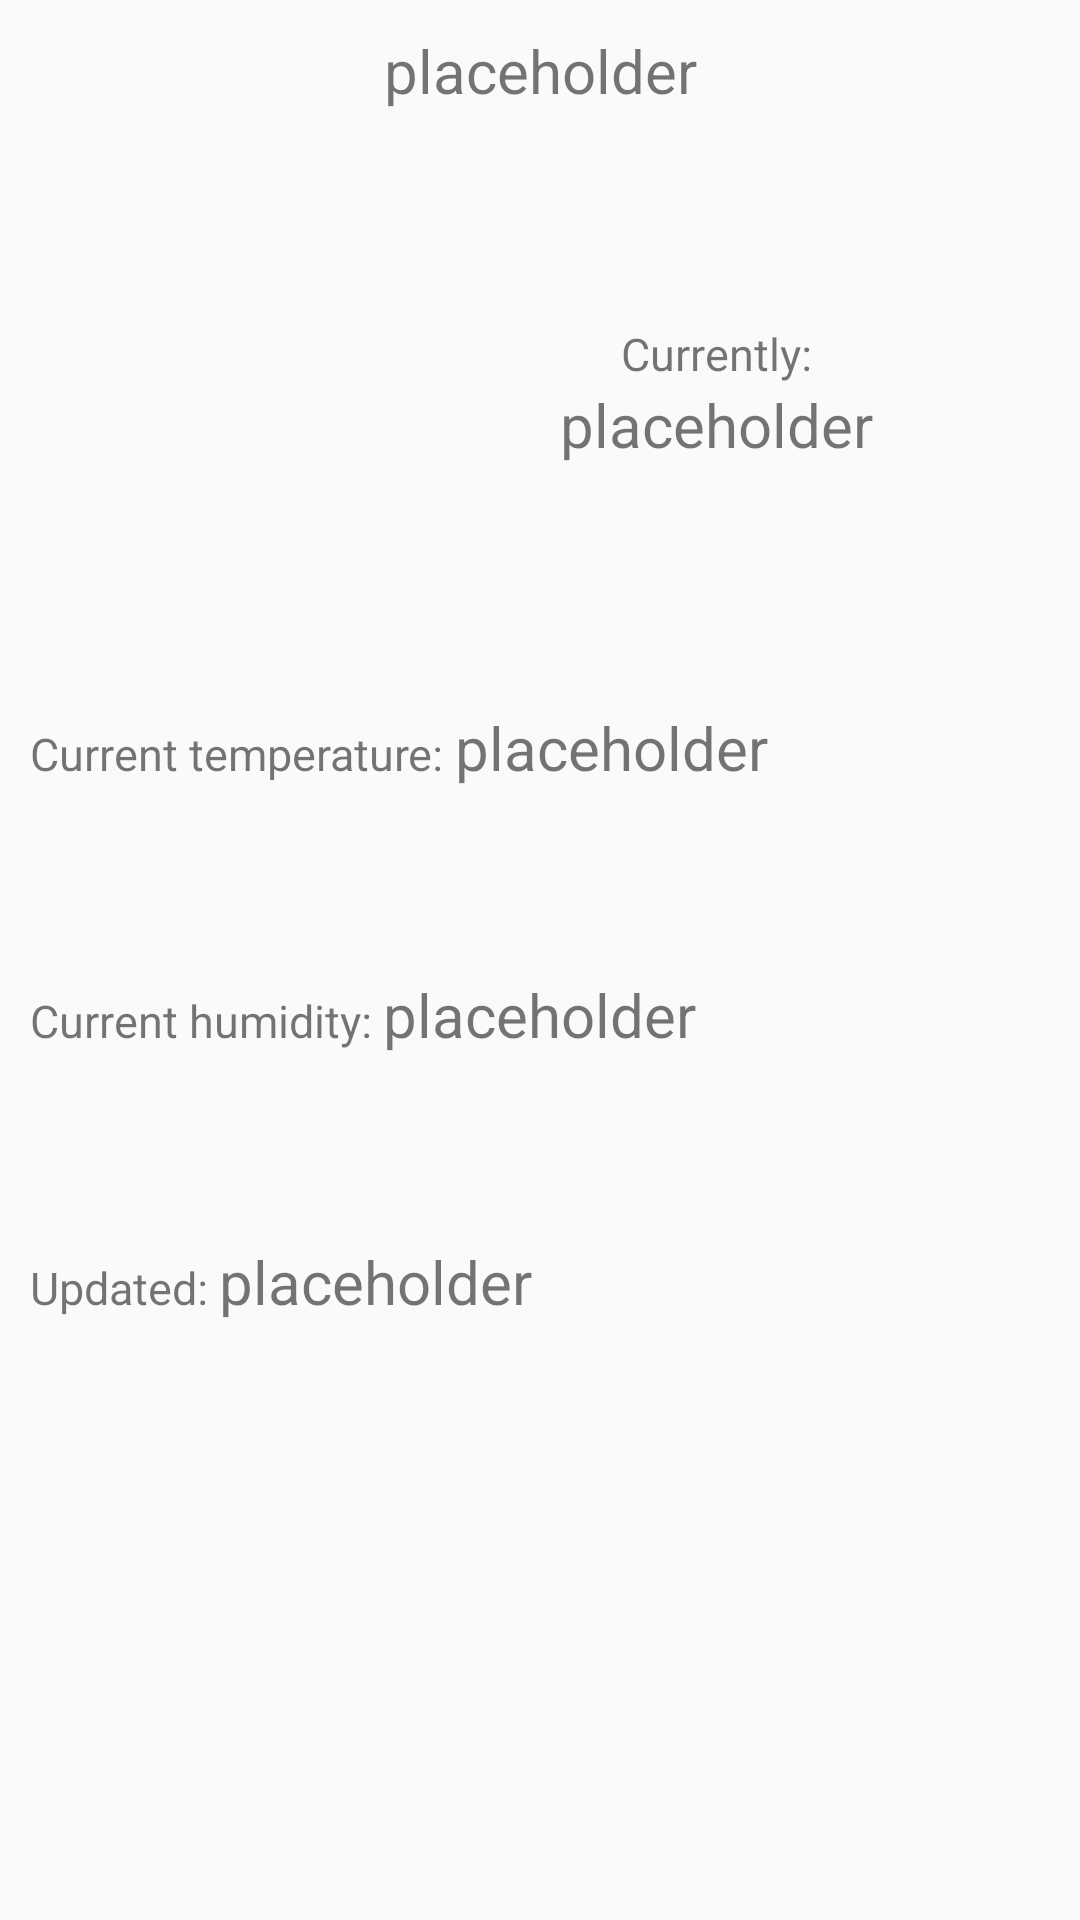

Android layout source for this screen:
<!-- AndroidManifest.xml: application theme AppTheme -->
<!-- res/layout/pager_weather.xml -->
<?xml version="1.0" encoding="utf-8"?>
<LinearLayout xmlns:android="http://schemas.android.com/apk/res/android"
    android:orientation="vertical"
    android:layout_width="match_parent" android:layout_height="match_parent">

    <TextView
        android:layout_marginTop="10dp"
        android:layout_width="match_parent"
        android:layout_height="wrap_content"
        android:textSize="20sp"
        android:text="placeholder"
        android:gravity="center"
        android:id="@+id/locationName" />

    <LinearLayout
        android:layout_margin="10dp"
        android:layout_weight="4"
        android:orientation="horizontal"
        android:layout_width="match_parent"
        android:layout_height="0dp">
        <ImageView
            android:layout_weight="1"
            android:layout_width="0dp"
            android:layout_height="match_parent"
            android:id="@+id/weatherImage" />

        <LinearLayout
            android:layout_weight="1"
            android:gravity="center"
            android:orientation="vertical"
            android:layout_width="wrap_content"
            android:layout_height="match_parent">
            <TextView
                android:textSize="15sp"
                android:text="Currently:"
                android:layout_width="wrap_content"
                android:layout_height="wrap_content" />
            <TextView
                android:textSize="20sp"
                android:layout_width="wrap_content"
                android:layout_height="wrap_content"
                android:text="placeholder"
                android:id="@+id/weatherDesc"/>
        </LinearLayout>
    </LinearLayout>

    <LinearLayout
        android:layout_margin="10dp"
        android:layout_weight="1"
        android:orientation="horizontal"
        android:layout_width="match_parent"
        android:layout_height="wrap_content">
        <TextView
            android:textSize="15sp"
            android:text="Current temperature: "
            android:layout_width="wrap_content"
            android:layout_height="wrap_content" />
        <TextView
            android:textSize="20sp"
            android:layout_width="wrap_content"
            android:layout_height="wrap_content"
            android:text="placeholder"
            android:id="@+id/curTemp"/>
    </LinearLayout>

    <LinearLayout
        android:layout_margin="10dp"
        android:layout_weight="1"
        android:orientation="horizontal"
        android:layout_width="match_parent"
        android:layout_height="wrap_content">
        <TextView
            android:textSize="15sp"
            android:text="Current humidity: "
            android:layout_width="wrap_content"
            android:layout_height="wrap_content" />
        <TextView
            android:textSize="20sp"
            android:layout_width="wrap_content"
            android:layout_height="wrap_content"
            android:text="placeholder"
            android:id="@+id/curHumidity"/>
    </LinearLayout>

    <LinearLayout
        android:layout_margin="10dp"
        android:layout_weight="1"
        android:orientation="horizontal"
        android:layout_width="match_parent"
        android:layout_height="wrap_content">
        <TextView
            android:textSize="15sp"
            android:text="Updated: "
            android:layout_width="wrap_content"
            android:layout_height="wrap_content" />
        <TextView
            android:textSize="20sp"
            android:layout_width="wrap_content"
            android:layout_height="wrap_content"
            android:text="placeholder"
            android:id="@+id/updatedTime"/>
    </LinearLayout>

    <ImageButton
        android:layout_margin="10dp"
        android:layout_weight="3"
        android:layout_width="match_parent"
        android:layout_height="0dp"
        android:id="@+id/logoImage"
        android:layout_gravity="bottom"
        android:background="@android:color/transparent"
        android:scaleType="fitCenter" />

</LinearLayout>
<!-- resources referenced by this layout -->
<resources>
  <style name="AppTheme" parent="Theme.AppCompat.Light.DarkActionBar">
          <item name="colorPrimary">@color/colorPrimary</item>
          <item name="colorPrimaryDark">@color/colorPrimaryDark</item>
          <item name="colorAccent">@color/colorAccent</item>
      </style>
  <color name="colorPrimary">#007916</color>
  <color name="colorPrimaryDark">#0080f9</color>
  <color name="colorAccent">#24bf12</color>
</resources>
